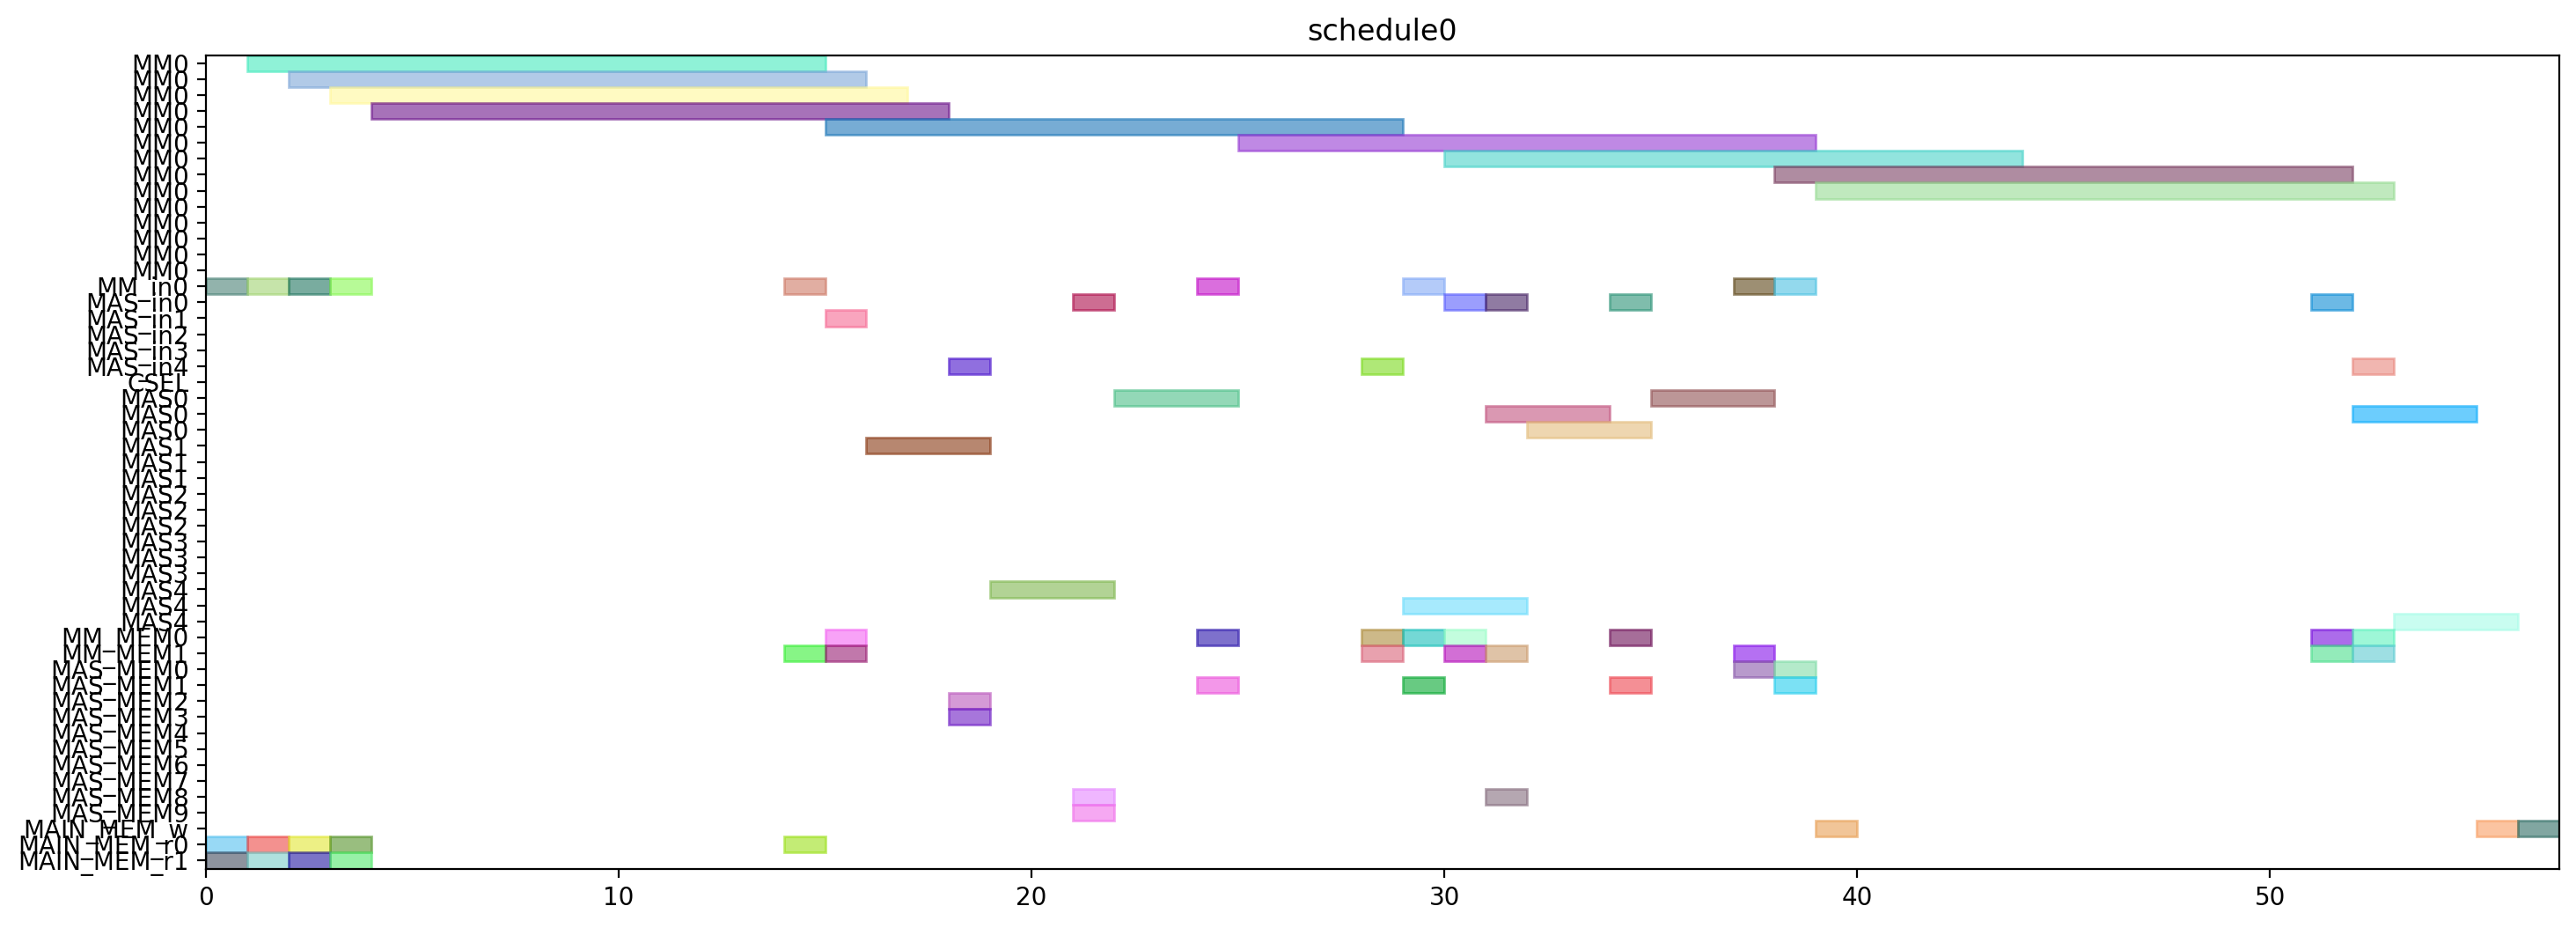

The script that drew this image:
from pyschedule import Scenario, solvers, plotters, alt


def solve():
	horizon = 120
	S = Scenario("schedule0", horizon=horizon)

	# resource
	MM = S.Resources('MM', num=1, size=14)
	MM_in = S.Resources('MM_in', num=1)
	MAS_in = S.Resources('MAS_in', num=5)
	CSEL = S.Resource('CSEL')
	MAS = S.Resources('MAS', num=5, size=3, periods=range(1, horizon))
	MM_MEM = S.Resources('MM_MEM', num=2)
	MAS_MEM = S.Resources('MAS_MEM', num=10)
	MAIN_MEM_w = S.Resource('MAIN_MEM_w', size=1)
	MAIN_MEM_r = S.Resources('MAIN_MEM_r', num=2)

	# result of previous scheduling

	# new tasks
	t0 = S.Task('t0', length=14, delay_cost=1)
	t0 += alt(MM)
	t0_in = S.Task('t0_in', length=1, delay_cost=1)
	t0_in += alt(MM_in)
	S += t0_in*MM_in[0]<=t0*MM[0]
	t0_mem0 = S.Task('t0_mem0', length=1, delay_cost=1)
	t0_mem0 += MAIN_MEM_r[0]
	S += t0_mem0 <= t0

	t0_mem1 = S.Task('t0_mem1', length=1, delay_cost=1)
	t0_mem1 += MAIN_MEM_r[1]
	S += t0_mem1 <= t0

	t3 = S.Task('t3', length=14, delay_cost=1)
	t3 += alt(MM)
	t3_in = S.Task('t3_in', length=1, delay_cost=1)
	t3_in += alt(MM_in)
	S += t3_in*MM_in[0]<=t3*MM[0]
	t3_mem0 = S.Task('t3_mem0', length=1, delay_cost=1)
	t3_mem0 += MAIN_MEM_r[0]
	S += t3_mem0 <= t3

	t3_mem1 = S.Task('t3_mem1', length=1, delay_cost=1)
	t3_mem1 += MAIN_MEM_r[1]
	S += t3_mem1 <= t3

	t1 = S.Task('t1', length=14, delay_cost=1)
	t1 += alt(MM)
	t1_in = S.Task('t1_in', length=1, delay_cost=1)
	t1_in += alt(MM_in)
	S += t1_in*MM_in[0]<=t1*MM[0]
	t1_mem0 = S.Task('t1_mem0', length=1, delay_cost=1)
	t1_mem0 += MAIN_MEM_r[0]
	S += t1_mem0 <= t1

	t1_mem1 = S.Task('t1_mem1', length=1, delay_cost=1)
	t1_mem1 += MAIN_MEM_r[1]
	S += t1_mem1 <= t1

	t2 = S.Task('t2', length=14, delay_cost=1)
	t2 += alt(MM)
	t2_in = S.Task('t2_in', length=1, delay_cost=1)
	t2_in += alt(MM_in)
	S += t2_in*MM_in[0]<=t2*MM[0]
	t2_mem0 = S.Task('t2_mem0', length=1, delay_cost=1)
	t2_mem0 += MAIN_MEM_r[0]
	S += t2_mem0 <= t2

	t2_mem1 = S.Task('t2_mem1', length=1, delay_cost=1)
	t2_mem1 += MAIN_MEM_r[1]
	S += t2_mem1 <= t2

	t4 = S.Task('t4', length=14, delay_cost=1)
	t4 += alt(MM)
	t4_in = S.Task('t4_in', length=1, delay_cost=1)
	t4_in += alt(MM_in)
	S += t4_in*MM_in[0]<=t4*MM[0]
	t4_mem0 = S.Task('t4_mem0', length=1, delay_cost=1)
	t4_mem0 += MAIN_MEM_r[0]
	S += t4_mem0 <= t4

	t4_mem1 = S.Task('t4_mem1', length=1, delay_cost=1)
	t4_mem1 += alt(MM_MEM)
	S += (t2*MM[0])-1 < t4_mem1*MM_MEM[1]
	S += t4_mem1 <= t4

	t5 = S.Task('t5', length=3, delay_cost=1)
	t5 += alt(MAS)
	t5_in = S.Task('t5_in', length=1, delay_cost=1)
	t5_in += alt(MAS_in)
	S += t5_in*MAS_in[0]<=t5*MAS[0]

	S += t5_in*MAS_in[1]<=t5*MAS[1]

	S += t5_in*MAS_in[2]<=t5*MAS[2]

	S += t5_in*MAS_in[3]<=t5*MAS[3]

	S += t5_in*MAS_in[4]<=t5*MAS[4]

	t5_mem0 = S.Task('t5_mem0', length=1, delay_cost=1)
	t5_mem0 += alt(MM_MEM)
	S += (t0*MM[0])-1 < t5_mem0*MM_MEM[0]
	S += t5_mem0 <= t5

	t5_mem1 = S.Task('t5_mem1', length=1, delay_cost=1)
	t5_mem1 += alt(MM_MEM)
	S += (t0*MM[0])-1 < t5_mem1*MM_MEM[1]
	S += t5_mem1 <= t5

	t6 = S.Task('t6', length=3, delay_cost=1)
	t6 += alt(MAS)
	t6_in = S.Task('t6_in', length=1, delay_cost=1)
	t6_in += alt(MAS_in)
	S += t6_in*MAS_in[0]<=t6*MAS[0]

	S += t6_in*MAS_in[1]<=t6*MAS[1]

	S += t6_in*MAS_in[2]<=t6*MAS[2]

	S += t6_in*MAS_in[3]<=t6*MAS[3]

	S += t6_in*MAS_in[4]<=t6*MAS[4]

	t6_mem0 = S.Task('t6_mem0', length=1, delay_cost=1)
	t6_mem0 += alt(MAS_MEM)
	S += (t5*MAS[0])-1 < t6_mem0*MAS_MEM[0]
	S += (t5*MAS[1])-1 < t6_mem0*MAS_MEM[2]
	S += (t5*MAS[2])-1 < t6_mem0*MAS_MEM[4]
	S += (t5*MAS[3])-1 < t6_mem0*MAS_MEM[6]
	S += (t5*MAS[4])-1 < t6_mem0*MAS_MEM[8]
	S += t6_mem0 <= t6

	t6_mem1 = S.Task('t6_mem1', length=1, delay_cost=1)
	t6_mem1 += alt(MAS_MEM)
	S += (t5*MAS[0])-1 < t6_mem1*MAS_MEM[1]
	S += (t5*MAS[1])-1 < t6_mem1*MAS_MEM[3]
	S += (t5*MAS[2])-1 < t6_mem1*MAS_MEM[5]
	S += (t5*MAS[3])-1 < t6_mem1*MAS_MEM[7]
	S += (t5*MAS[4])-1 < t6_mem1*MAS_MEM[9]
	S += t6_mem1 <= t6

	t9 = S.Task('t9', length=3, delay_cost=1)
	t9 += alt(MAS)
	t9_in = S.Task('t9_in', length=1, delay_cost=1)
	t9_in += alt(MAS_in)
	S += t9_in*MAS_in[0]<=t9*MAS[0]

	S += t9_in*MAS_in[1]<=t9*MAS[1]

	S += t9_in*MAS_in[2]<=t9*MAS[2]

	S += t9_in*MAS_in[3]<=t9*MAS[3]

	S += t9_in*MAS_in[4]<=t9*MAS[4]

	t9_mem0 = S.Task('t9_mem0', length=1, delay_cost=1)
	t9_mem0 += alt(MM_MEM)
	S += (t0*MM[0])-1 < t9_mem0*MM_MEM[0]
	S += t9_mem0 <= t9

	t9_mem1 = S.Task('t9_mem1', length=1, delay_cost=1)
	t9_mem1 += alt(MM_MEM)
	S += (t4*MM[0])-1 < t9_mem1*MM_MEM[1]
	S += t9_mem1 <= t9

	t10 = S.Task('t10', length=3, delay_cost=1)
	t10 += alt(MAS)
	t10_in = S.Task('t10_in', length=1, delay_cost=1)
	t10_in += alt(MAS_in)
	S += t10_in*MAS_in[0]<=t10*MAS[0]

	S += t10_in*MAS_in[1]<=t10*MAS[1]

	S += t10_in*MAS_in[2]<=t10*MAS[2]

	S += t10_in*MAS_in[3]<=t10*MAS[3]

	S += t10_in*MAS_in[4]<=t10*MAS[4]

	t10_mem0 = S.Task('t10_mem0', length=1, delay_cost=1)
	t10_mem0 += alt(MM_MEM)
	S += (t4*MM[0])-1 < t10_mem0*MM_MEM[0]
	S += t10_mem0 <= t10

	t10_mem1 = S.Task('t10_mem1', length=1, delay_cost=1)
	t10_mem1 += alt(MM_MEM)
	S += (t4*MM[0])-1 < t10_mem1*MM_MEM[1]
	S += t10_mem1 <= t10

	t7 = S.Task('t7', length=3, delay_cost=1)
	t7 += alt(MAS)
	t7_in = S.Task('t7_in', length=1, delay_cost=1)
	t7_in += alt(MAS_in)
	S += t7_in*MAS_in[0]<=t7*MAS[0]

	S += t7_in*MAS_in[1]<=t7*MAS[1]

	S += t7_in*MAS_in[2]<=t7*MAS[2]

	S += t7_in*MAS_in[3]<=t7*MAS[3]

	S += t7_in*MAS_in[4]<=t7*MAS[4]

	t7_mem0 = S.Task('t7_mem0', length=1, delay_cost=1)
	t7_mem0 += alt(MAS_MEM)
	S += (t6*MAS[0])-1 < t7_mem0*MAS_MEM[0]
	S += (t6*MAS[1])-1 < t7_mem0*MAS_MEM[2]
	S += (t6*MAS[2])-1 < t7_mem0*MAS_MEM[4]
	S += (t6*MAS[3])-1 < t7_mem0*MAS_MEM[6]
	S += (t6*MAS[4])-1 < t7_mem0*MAS_MEM[8]
	S += t7_mem0 <= t7

	t7_mem1 = S.Task('t7_mem1', length=1, delay_cost=1)
	t7_mem1 += alt(MAS_MEM)
	S += (t6*MAS[0])-1 < t7_mem1*MAS_MEM[1]
	S += (t6*MAS[1])-1 < t7_mem1*MAS_MEM[3]
	S += (t6*MAS[2])-1 < t7_mem1*MAS_MEM[5]
	S += (t6*MAS[3])-1 < t7_mem1*MAS_MEM[7]
	S += (t6*MAS[4])-1 < t7_mem1*MAS_MEM[9]
	S += t7_mem1 <= t7

	t11 = S.Task('t11', length=3, delay_cost=1)
	t11 += alt(MAS)
	t11_in = S.Task('t11_in', length=1, delay_cost=1)
	t11_in += alt(MAS_in)
	S += t11_in*MAS_in[0]<=t11*MAS[0]

	S += t11_in*MAS_in[1]<=t11*MAS[1]

	S += t11_in*MAS_in[2]<=t11*MAS[2]

	S += t11_in*MAS_in[3]<=t11*MAS[3]

	S += t11_in*MAS_in[4]<=t11*MAS[4]

	t11_mem0 = S.Task('t11_mem0', length=1, delay_cost=1)
	t11_mem0 += alt(MAS_MEM)
	S += (t10*MAS[0])-1 < t11_mem0*MAS_MEM[0]
	S += (t10*MAS[1])-1 < t11_mem0*MAS_MEM[2]
	S += (t10*MAS[2])-1 < t11_mem0*MAS_MEM[4]
	S += (t10*MAS[3])-1 < t11_mem0*MAS_MEM[6]
	S += (t10*MAS[4])-1 < t11_mem0*MAS_MEM[8]
	S += t11_mem0 <= t11

	t11_mem1 = S.Task('t11_mem1', length=1, delay_cost=1)
	t11_mem1 += alt(MM_MEM)
	S += (t4*MM[0])-1 < t11_mem1*MM_MEM[1]
	S += t11_mem1 <= t11

	t8 = S.Task('t8', length=14, delay_cost=1)
	t8 += alt(MM)
	t8_in = S.Task('t8_in', length=1, delay_cost=1)
	t8_in += alt(MM_in)
	S += t8_in*MM_in[0]<=t8*MM[0]
	t8_mem0 = S.Task('t8_mem0', length=1, delay_cost=1)
	t8_mem0 += alt(MM_MEM)
	S += (t4*MM[0])-1 < t8_mem0*MM_MEM[0]
	S += t8_mem0 <= t8

	t8_mem1 = S.Task('t8_mem1', length=1, delay_cost=1)
	t8_mem1 += alt(MAS_MEM)
	S += (t7*MAS[0])-1 < t8_mem1*MAS_MEM[1]
	S += (t7*MAS[1])-1 < t8_mem1*MAS_MEM[3]
	S += (t7*MAS[2])-1 < t8_mem1*MAS_MEM[5]
	S += (t7*MAS[3])-1 < t8_mem1*MAS_MEM[7]
	S += (t7*MAS[4])-1 < t8_mem1*MAS_MEM[9]
	S += t8_mem1 <= t8

	new_PZ = S.Task('new_PZ', length=14, delay_cost=1)
	new_PZ += alt(MM)
	new_PZ_in = S.Task('new_PZ_in', length=1, delay_cost=1)
	new_PZ_in += alt(MM_in)
	S += new_PZ_in*MM_in[0]<=new_PZ*MM[0]
	S += 0<new_PZ

	new_PZ_w = S.Task('new_PZ_w', length=1, delay_cost=1)
	new_PZ_w += alt(MAIN_MEM_w)
	S += new_PZ <= new_PZ_w

	new_PZ_mem0 = S.Task('new_PZ_mem0', length=1, delay_cost=1)
	new_PZ_mem0 += alt(MM_MEM)
	S += (t1*MM[0])-1 < new_PZ_mem0*MM_MEM[0]
	S += new_PZ_mem0 <= new_PZ

	new_PZ_mem1 = S.Task('new_PZ_mem1', length=1, delay_cost=1)
	new_PZ_mem1 += alt(MAS_MEM)
	S += (t7*MAS[0])-1 < new_PZ_mem1*MAS_MEM[1]
	S += (t7*MAS[1])-1 < new_PZ_mem1*MAS_MEM[3]
	S += (t7*MAS[2])-1 < new_PZ_mem1*MAS_MEM[5]
	S += (t7*MAS[3])-1 < new_PZ_mem1*MAS_MEM[7]
	S += (t7*MAS[4])-1 < new_PZ_mem1*MAS_MEM[9]
	S += new_PZ_mem1 <= new_PZ

	t12 = S.Task('t12', length=3, delay_cost=1)
	t12 += alt(MAS)
	t12_in = S.Task('t12_in', length=1, delay_cost=1)
	t12_in += alt(MAS_in)
	S += t12_in*MAS_in[0]<=t12*MAS[0]

	S += t12_in*MAS_in[1]<=t12*MAS[1]

	S += t12_in*MAS_in[2]<=t12*MAS[2]

	S += t12_in*MAS_in[3]<=t12*MAS[3]

	S += t12_in*MAS_in[4]<=t12*MAS[4]

	t12_mem0 = S.Task('t12_mem0', length=1, delay_cost=1)
	t12_mem0 += alt(MM_MEM)
	S += (t0*MM[0])-1 < t12_mem0*MM_MEM[0]
	S += t12_mem0 <= t12

	t12_mem1 = S.Task('t12_mem1', length=1, delay_cost=1)
	t12_mem1 += alt(MAS_MEM)
	S += (t11*MAS[0])-1 < t12_mem1*MAS_MEM[1]
	S += (t11*MAS[1])-1 < t12_mem1*MAS_MEM[3]
	S += (t11*MAS[2])-1 < t12_mem1*MAS_MEM[5]
	S += (t11*MAS[3])-1 < t12_mem1*MAS_MEM[7]
	S += (t11*MAS[4])-1 < t12_mem1*MAS_MEM[9]
	S += t12_mem1 <= t12

	t13 = S.Task('t13', length=14, delay_cost=1)
	t13 += alt(MM)
	t13_in = S.Task('t13_in', length=1, delay_cost=1)
	t13_in += alt(MM_in)
	S += t13_in*MM_in[0]<=t13*MM[0]
	t13_mem0 = S.Task('t13_mem0', length=1, delay_cost=1)
	t13_mem0 += alt(MAS_MEM)
	S += (t12*MAS[0])-1 < t13_mem0*MAS_MEM[0]
	S += (t12*MAS[1])-1 < t13_mem0*MAS_MEM[2]
	S += (t12*MAS[2])-1 < t13_mem0*MAS_MEM[4]
	S += (t12*MAS[3])-1 < t13_mem0*MAS_MEM[6]
	S += (t12*MAS[4])-1 < t13_mem0*MAS_MEM[8]
	S += t13_mem0 <= t13

	t13_mem1 = S.Task('t13_mem1', length=1, delay_cost=1)
	t13_mem1 += alt(MAS_MEM)
	S += (t9*MAS[0])-1 < t13_mem1*MAS_MEM[1]
	S += (t9*MAS[1])-1 < t13_mem1*MAS_MEM[3]
	S += (t9*MAS[2])-1 < t13_mem1*MAS_MEM[5]
	S += (t9*MAS[3])-1 < t13_mem1*MAS_MEM[7]
	S += (t9*MAS[4])-1 < t13_mem1*MAS_MEM[9]
	S += t13_mem1 <= t13

	t14 = S.Task('t14', length=14, delay_cost=1)
	t14 += alt(MM)
	t14_in = S.Task('t14_in', length=1, delay_cost=1)
	t14_in += alt(MM_in)
	S += t14_in*MM_in[0]<=t14*MM[0]
	t14_mem0 = S.Task('t14_mem0', length=1, delay_cost=1)
	t14_mem0 += alt(MAS_MEM)
	S += (t12*MAS[0])-1 < t14_mem0*MAS_MEM[0]
	S += (t12*MAS[1])-1 < t14_mem0*MAS_MEM[2]
	S += (t12*MAS[2])-1 < t14_mem0*MAS_MEM[4]
	S += (t12*MAS[3])-1 < t14_mem0*MAS_MEM[6]
	S += (t12*MAS[4])-1 < t14_mem0*MAS_MEM[8]
	S += t14_mem0 <= t14

	t14_mem1 = S.Task('t14_mem1', length=1, delay_cost=1)
	t14_mem1 += alt(MM_MEM)
	S += (t3*MM[0])-1 < t14_mem1*MM_MEM[1]
	S += t14_mem1 <= t14

	new_PY = S.Task('new_PY', length=3, delay_cost=1)
	new_PY += alt(MAS)
	new_PY_in = S.Task('new_PY_in', length=1, delay_cost=1)
	new_PY_in += alt(MAS_in)
	S += new_PY_in*MAS_in[0]<=new_PY*MAS[0]

	S += new_PY_in*MAS_in[1]<=new_PY*MAS[1]

	S += new_PY_in*MAS_in[2]<=new_PY*MAS[2]

	S += new_PY_in*MAS_in[3]<=new_PY*MAS[3]

	S += new_PY_in*MAS_in[4]<=new_PY*MAS[4]

	S += 0<new_PY

	new_PY_w = S.Task('new_PY_w', length=1, delay_cost=1)
	new_PY_w += alt(MAIN_MEM_w)
	S += new_PY <= new_PY_w

	new_PY_mem0 = S.Task('new_PY_mem0', length=1, delay_cost=1)
	new_PY_mem0 += alt(MM_MEM)
	S += (t8*MM[0])-1 < new_PY_mem0*MM_MEM[0]
	S += new_PY_mem0 <= new_PY

	new_PY_mem1 = S.Task('new_PY_mem1', length=1, delay_cost=1)
	new_PY_mem1 += alt(MM_MEM)
	S += (t13*MM[0])-1 < new_PY_mem1*MM_MEM[1]
	S += new_PY_mem1 <= new_PY

	new_PX = S.Task('new_PX', length=3, delay_cost=1)
	new_PX += alt(MAS)
	new_PX_in = S.Task('new_PX_in', length=1, delay_cost=1)
	new_PX_in += alt(MAS_in)
	S += new_PX_in*MAS_in[0]<=new_PX*MAS[0]

	S += new_PX_in*MAS_in[1]<=new_PX*MAS[1]

	S += new_PX_in*MAS_in[2]<=new_PX*MAS[2]

	S += new_PX_in*MAS_in[3]<=new_PX*MAS[3]

	S += new_PX_in*MAS_in[4]<=new_PX*MAS[4]

	S += 0<new_PX

	new_PX_w = S.Task('new_PX_w', length=1, delay_cost=1)
	new_PX_w += alt(MAIN_MEM_w)
	S += new_PX <= new_PX_w

	new_PX_mem0 = S.Task('new_PX_mem0', length=1, delay_cost=1)
	new_PX_mem0 += alt(MM_MEM)
	S += (t14*MM[0])-1 < new_PX_mem0*MM_MEM[0]
	S += new_PX_mem0 <= new_PX

	new_PX_mem1 = S.Task('new_PX_mem1', length=1, delay_cost=1)
	new_PX_mem1 += alt(MM_MEM)
	S += (t14*MM[0])-1 < new_PX_mem1*MM_MEM[1]
	S += new_PX_mem1 <= new_PX

	solvers.mip.solve(S,msg=1,kind='CPLEX',ratio_gap=1.01)

	solution = [['hoge']*len(S.solution()[1]) for i in range(len(S.solution()))]
	for i in range(len(S.solution())):
		for j in range(len(S.solution()[i])):
			solution[i][j]=str(S.solution()[i][j])
	print(solution)

	cycles = int(solution[-1][3])

	pic_file_name = "/mnt/rose/usr1/fukuda/ABE/multiRAM_multiMAS_16mux/scheduling_result/stage14MM1_stage3MAS5/EP_DBL_A_0/schedule0.png"
	if(S.solution() != []):
		plotters.matplotlib.plot(S,img_filename=pic_file_name, show_task_labels=False, fig_size=(cycles*0.25+3, 6))

	return solution
